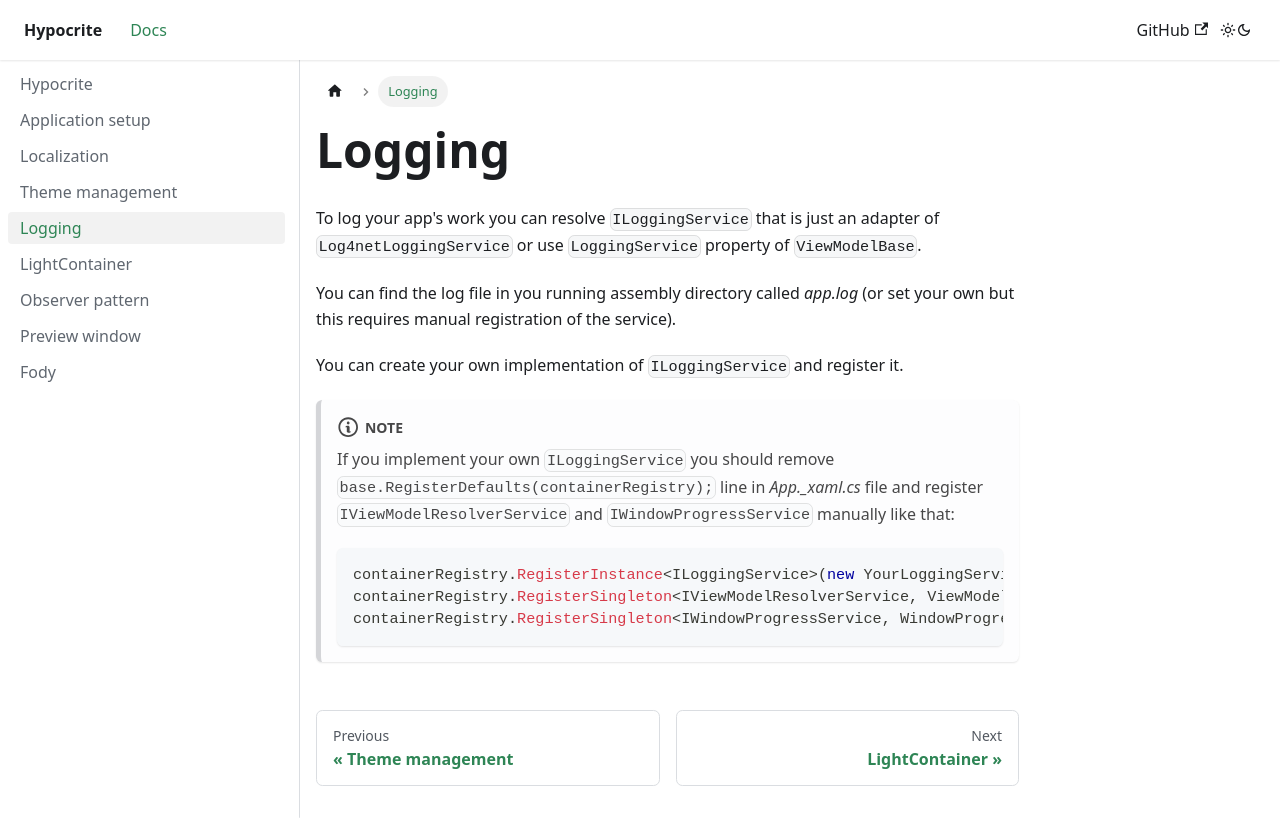

repository: CrackAndDie/Hypocrite.Docs · page: logging.html · generator: docusaurus

---
sidebar_position: 4
id: logging
title: Logging
---

# Logging   

To log your app's work you can resolve ```ILoggingService``` that is just an adapter of ```Log4netLoggingService``` or use ```LoggingService``` property of ```ViewModelBase```.  

You can find the log file in you running assembly directory called *app.log* (or set your own but this requires manual registration of the service).  

You can create your own implementation of ```ILoggingService``` and register it.   

:::note
If you implement your own ```ILoggingService``` you should remove ```base.RegisterDefaults(containerRegistry);``` line in *App._xaml.cs* file and register ```IViewModelResolverService``` and ```IWindowProgressService``` manually like that:
```csharp
containerRegistry.RegisterInstance<ILoggingService>(new YourLoggingService()); // use singleton or instance registration if needed
containerRegistry.RegisterSingleton<IViewModelResolverService, ViewModelResolverService>();
containerRegistry.RegisterSingleton<IWindowProgressService, WindowProgressService>();
```
:::
